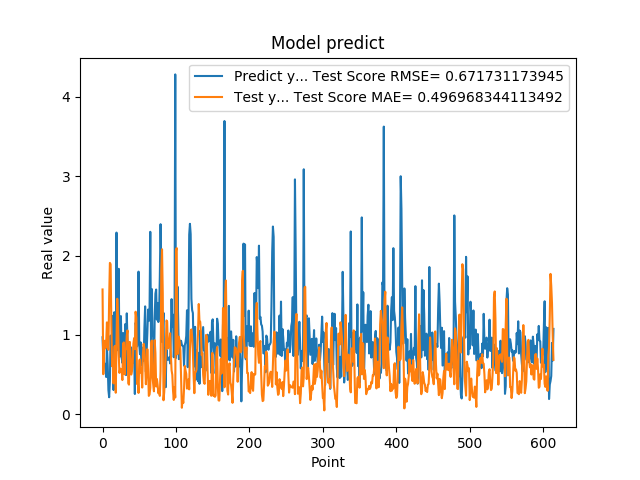

Data behind this chart, as committed beside it:
9.704009890556335449e-01, 1.572395401021549288e+00
6.997730135917663574e-01, 5.051169014186505102e-01
6.361600160598754883e-01, 7.462310611302908070e-01
6.393389701843261719e-01, 9.266304348924112588e-01
5.699130296707153320e-01, 8.326671505828541209e-01
4.694110155105590820e-01, 9.116489674153791523e-01
8.482750058174133301e-01, 1.157984654455549434e+00
6.324055790901184082e-01, 8.590066831364688849e-01
3.047409951686859131e-01, 8.129095105305839120e-01
2.148479968309402466e-01, 1.459040775343133145e+00
4.153338372707366943e-01, 1.907111209831651610e+00
9.913370013236998401e-01, 1.889923388888676170e+00
7.429170012474058948e-01, 1.128038413363545045e+00
8.799139857292175293e-01, 6.052907110278007430e-01
1.240342974662780762e+00, 6.680556238338581920e-01
3.054729998111724854e-01, 3.894776653212290163e-01
1.285866022109985352e+00, 8.510168951044722041e-01
1.090137004852295144e+00, 8.627111681100307905e-01
3.773260116577148438e-01, 2.716057004949981590e-01
2.288666009902954102e+00, 9.200445862073008962e-01
8.070570230484008789e-01, 1.454942406046607406e+00
8.929409980773925781e-01, 1.227541870382585554e+00
1.832507014274596724e+00, 7.658869362930288416e-01
7.223749756813049316e-01, 5.216485633383404208e-01
7.407349944114685059e-01, 5.755257463362506432e-01
1.236768960952758789e+00, 5.359366145297088657e-01
7.108730077743530273e-01, 5.659121541928502364e-01
6.473349928855895996e-01, 4.314671009071585073e-01
1.024247765541076882e+00, 8.888510389134651746e-01
7.440620064735412598e-01, 9.059482440885658905e-01
5.768560171127319336e-01, 5.025583002070145300e-01
1.137029051780700906e+00, 8.053382419639554257e-01
4.941360056400298517e-01, 8.304991762832383273e-01
1.271524906158447266e+00, 9.904496206288605498e-01
8.988280296325682484e-01, 1.056249906262565874e+00
8.299319744110107422e-01, 3.918799016884280673e-01
5.502920150756835938e-01, 3.733048444508981212e-01
8.491920232772827148e-01, 9.121987173578526287e-01
7.995309829711914062e-01, 7.852285199567718976e-01
8.413559794425964355e-01, 5.002130083097976465e-01
7.240070104598999023e-01, 5.491487900379188325e-01
6.538060307502746582e-01, 6.239503793757025241e-01
6.538396477699279785e-01, 8.876385119770880960e-01
8.085789680480957031e-01, 9.597650987129213718e-01
2.556999921798706055e-01, 8.208985547459789478e-01
1.151844024658203125e+00, 1.291939874918982767e+00
1.088750958442687988e+00, 1.215694820597096326e+00
8.547700047492980957e-01, 3.811546185724213887e-01
1.052428960800170898e+00, 4.472067655137252351e-01
1.797067999839782715e+00, 2.690762419747364520e-01
8.751260042190551758e-01, 6.799055230515780313e-01
7.571684122085571289e-01, 6.905853342949833662e-01
9.052469730377196155e-01, 5.251147125911239666e-01
6.141330003738403320e-01, 5.780614931431964365e-01
6.452289819717407227e-01, 3.368464639332524047e-01
8.408679962158203125e-01, 7.641975949464430151e-01
6.755350232124328613e-01, 8.881431770272953941e-01
1.084153056144714355e+00, 8.277906714172862390e-01
1.359479665756225586e+00, 6.613719730824343390e-01
5.357339978218078613e-01, 3.787460183315414231e-01
7.839810252189636230e-01, 5.550756066648607767e-01
... 554 more rows
